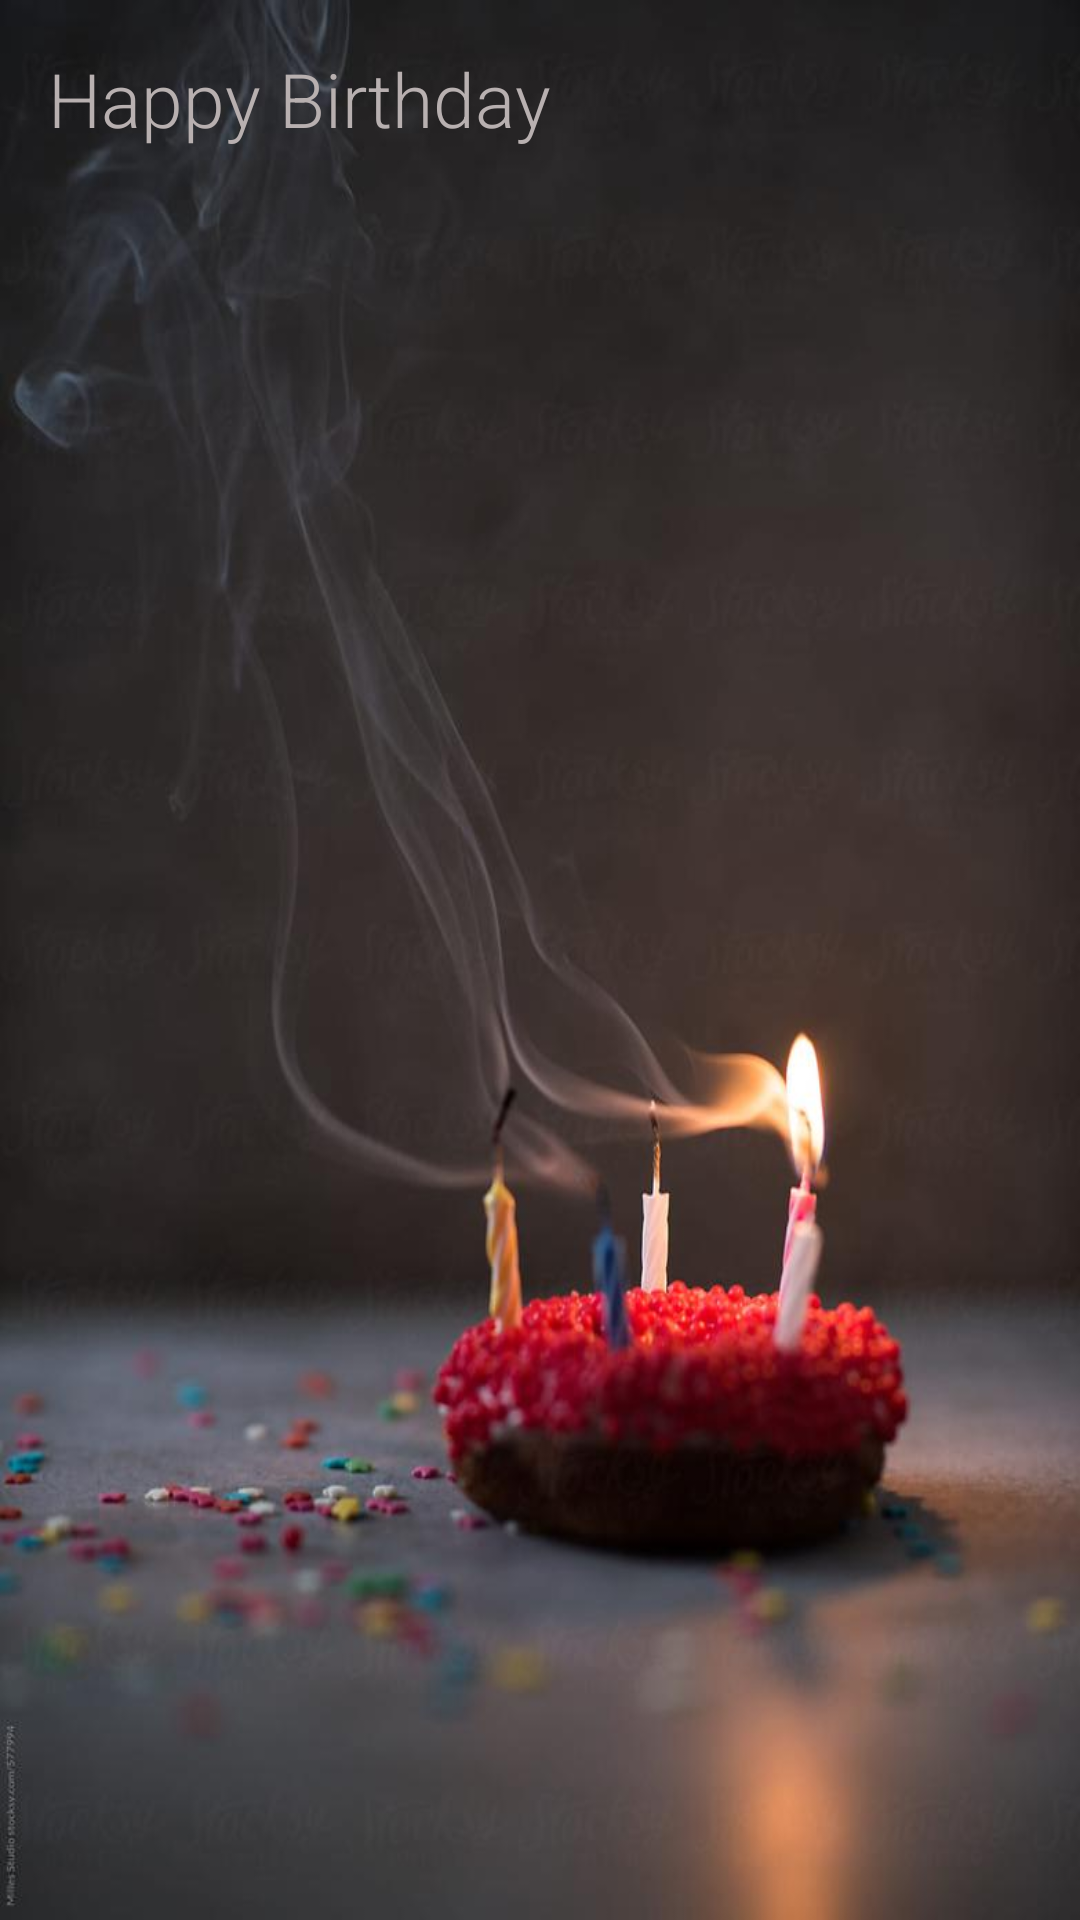

Write the Android layout XML for this screen, with the resource values it uses.
<!-- AndroidManifest.xml: application theme AppTheme.NoActionBar -->
<!-- res/layout/activity_text.xml -->
<?xml version="1.0" encoding="utf-8"?>
    <RelativeLayout xmlns:android="http://schemas.android.com/apk/res/android"
        xmlns:tools="http://schemas.android.com/tools" android:layout_width="match_parent"
        android:layout_height="match_parent"
        tools:context="com.abhi.birthday.Text"
        android:background="@drawable/d4"
        >


        <LinearLayout
            android:layout_width="fill_parent"
            android:layout_height="fill_parent"
            android:orientation="vertical"
            android:layout_marginTop="16dp"
            android:paddingLeft="@dimen/activity_horizontal_margin"
            android:paddingRight="@dimen/activity_horizontal_margin"
            android:paddingBottom="@dimen/activity_top_margin"

            >

            <ScrollView
                android:id="@+id/scrollview"
                android:layout_width="fill_parent"
                android:layout_height="wrap_content"
                android:scrollbars="vertical"
                android:fillViewport="true"
                >

                <TextView
                    android:layout_width="wrap_content"
                    android:layout_height="wrap_content"
                    android:id="@+id/tv1"
                    android:text="@string/app_name"
                    android:textSize="25sp"
                    android:fontFamily="sans-serif-light"
                    android:textColor="@color/white"/>
            </ScrollView>

        </LinearLayout>

    </RelativeLayout>
<!-- resources referenced by this layout -->
<resources>
  <color name="white">#B8B0B0</color>
  <dimen name="activity_horizontal_margin">16dp</dimen>
  <dimen name="activity_top_margin">8dp</dimen>
  <!-- drawable d4: jpg bitmap (drawable-hdpi, 15182 bytes) -->
  <string name="app_name">Happy Birthday</string>
  <style name="AppTheme.NoActionBar">
          
          <item name="android:windowDrawsSystemBarBackgrounds">true</item>
          <item name="android:statusBarColor">@android:color/transparent</item>
          <item name="android:windowTranslucentStatus">true</item>
          <item name="windowActionBar">false</item>
          <item name="windowNoTitle">true</item>
          
      </style>
</resources>
